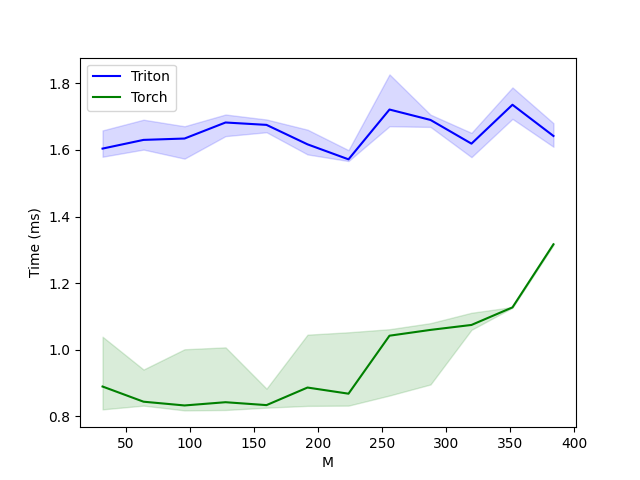

The data file committed next to this chart (first rows):
M, Triton, Torch
32, 1.604, 0.8899
64, 1.63, 0.8443
96, 1.634, 0.833
128, 1.682, 0.8428
160, 1.675, 0.834
192, 1.617, 0.8868
224, 1.572, 0.8684
256, 1.721, 1.042
288, 1.69, 1.06
320, 1.619, 1.075
352, 1.736, 1.127
384, 1.642, 1.317
